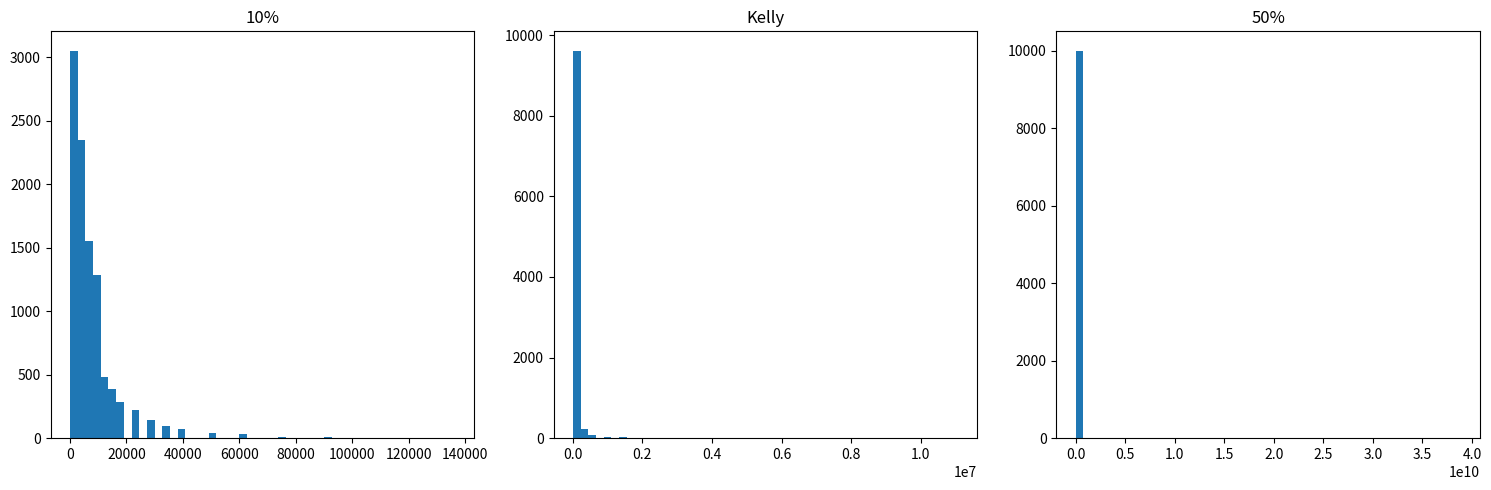

Write the Python code that produced this figure.
import random
import matplotlib.pyplot as plt
import numpy as np
import pandas as pd


STARTING_BANKROLL = 1000
N_FLIPS = 100
N_UNIVERSES = 10000

CONSERVATIVE = 0.10
KELLY = 0.20
AGGRESSIVE = 0.50
RANDOM_SEED = 42

def single_bet(bankroll, fraction, p_win=0.6):
    bet_size = bankroll * fraction

    if random.random() < p_win:
        bankroll = bankroll + bet_size
    else:
        bankroll = bankroll - bet_size

    return bankroll



def simulate_path(bankroll,fraction,n_flips):
    history = [bankroll]
    for _ in range(n_flips):

        bankroll = single_bet(bankroll, fraction)
        history.append(bankroll)

    return history

def monte_carlo(starting_bankroll,fraction,n_flips,n_universes):
    bankrolls = []
    for _ in range(n_universes):
        path = simulate_path(starting_bankroll,fraction,n_flips)
        bankrolls.append(path[-1])
    
    return bankrolls



def probability_of_profit(results):
    return sum(x > STARTING_BANKROLL for x in results) / len(results)


def main():

    random.seed(RANDOM_SEED)
    path_10 = simulate_path(STARTING_BANKROLL, CONSERVATIVE, N_FLIPS)
    random.seed(RANDOM_SEED)
    path_20 = simulate_path(STARTING_BANKROLL, KELLY, N_FLIPS)
    random.seed(RANDOM_SEED)
    path_50 = simulate_path(STARTING_BANKROLL, AGGRESSIVE, N_FLIPS)

    results_10 = monte_carlo(STARTING_BANKROLL, CONSERVATIVE, N_FLIPS, N_UNIVERSES)
    results_20 = monte_carlo(STARTING_BANKROLL, KELLY, N_FLIPS, N_UNIVERSES)
    results_50 = monte_carlo(STARTING_BANKROLL, AGGRESSIVE, N_FLIPS, N_UNIVERSES)


    data = {
        "Strategy": ["10%", "Kelly", "50%"],
        "Mean": [
            np.mean(results_10),
            np.mean(results_20),
            np.mean(results_50)
        ],
        "Median": [
            np.median(results_10),
            np.median(results_20),
            np.median(results_50)
        ],
        "Profit Probability": [
            probability_of_profit(results_10),
            probability_of_profit(results_20),
            probability_of_profit(results_50)
        ]
    }

    df = pd.DataFrame(data)

    print(df)

    fig, axes = plt.subplots(1, 3, figsize=(15, 5))

    axes[0].hist(results_10, bins=50)
    axes[0].set_title("10%")

    axes[1].hist(results_20, bins=50)
    axes[1].set_title("Kelly")

    axes[2].hist(results_50, bins=50)
    axes[2].set_title("50%")

    plt.tight_layout()
    plt.show()


if __name__ == "__main__":
    main()
